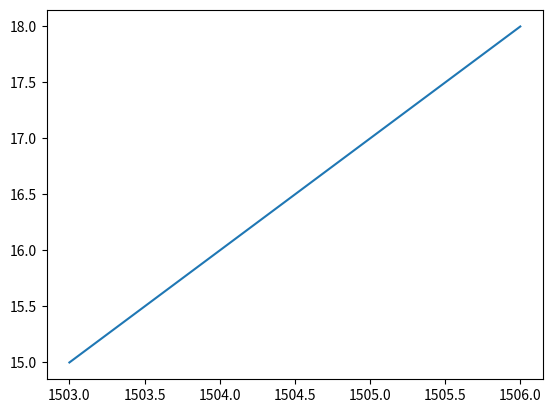

Source code (Python):
# Print the last item from year and pop
year = [1503,1504,1505,1506]
pop = [15,16,17,18]
print(year[-1])
print(pop[-1])
import matplotlib.pyplot as plt


# Import matplotlib.pyplot as plt
x = year
y = pop
plt.plot(x,y)
plt.show()

# Make a line plot: year on the x-axis, pop on the y-axis


# Display the plot with plt.show()